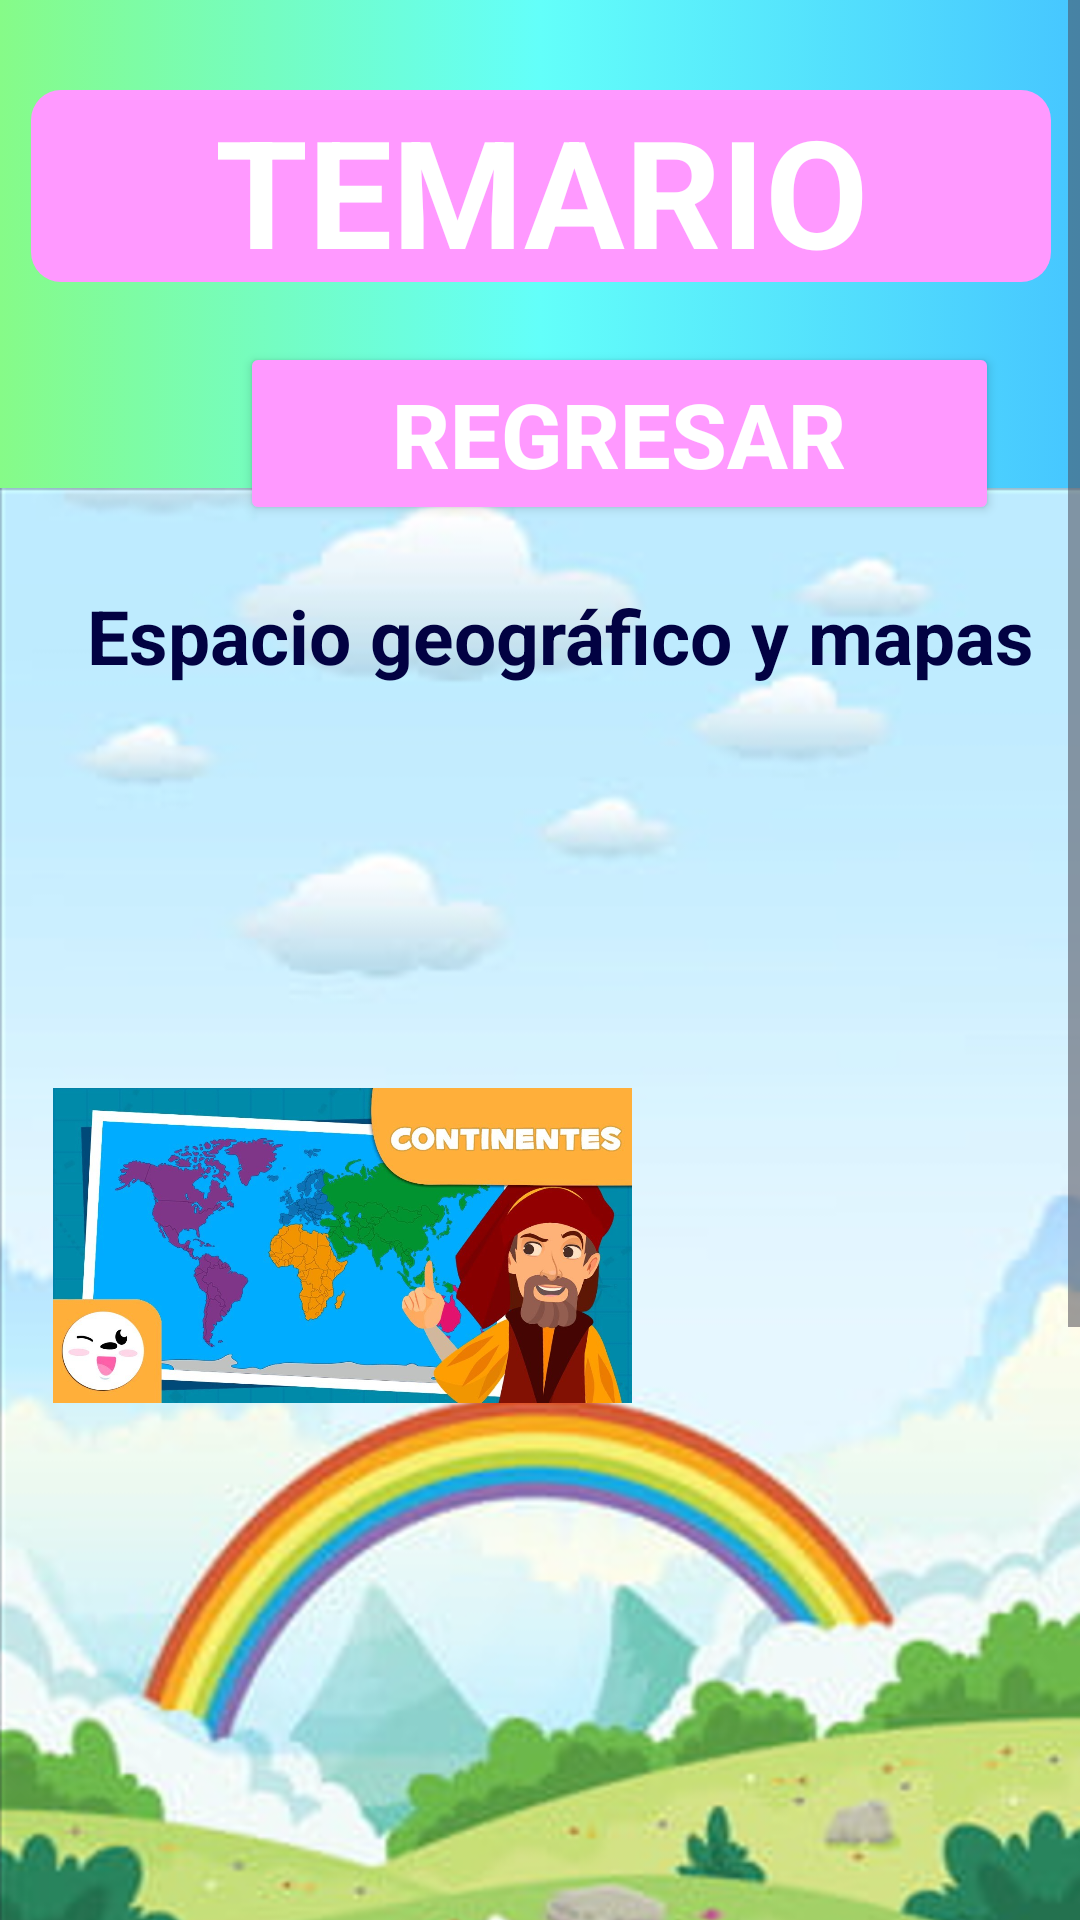

Produce the Android XML layout that renders to this screen, including the resource entries it uses.
<!-- AndroidManifest.xml: application theme Theme.ProyectoFinalGeoterra -->
<!-- res/layout/menu.xml -->
<?xml version="1.0" encoding="utf-8"?>
<ScrollView xmlns:app="http://schemas.android.com/apk/res-auto"
    xmlns:tools="http://schemas.android.com/tools"
    android:layout_width="fill_parent"
    android:layout_height="fill_parent"
    xmlns:android="http://schemas.android.com/apk/res/android">
    <androidx.constraintlayout.widget.ConstraintLayout
        android:layout_width="match_parent"
        android:layout_height="match_parent"
        android:background="@drawable/fondo_degradado">

        <ImageView
            android:id="@+id/imageView2"
            android:layout_width="match_parent"
            android:layout_height="match_parent"
            app:layout_constraintBottom_toBottomOf="parent"
            app:layout_constraintEnd_toEndOf="parent"
            app:layout_constraintHorizontal_bias="0.0"
            app:layout_constraintStart_toStartOf="parent"
            app:layout_constraintTop_toTopOf="parent"
            app:layout_constraintVertical_bias="0.0"
            app:srcCompat="@drawable/fond" />

        <TextView
            android:id="@+id/textView2"
            android:layout_width="380dp"
            android:layout_height="64dp"
            android:layout_marginTop="30dp"
            android:layout_marginBottom="20dp"
            android:background="@drawable/fondo_textview"
            android:text="TEMARIO"
            android:textAlignment="center"
            android:textColor="#FFFFFF"
            android:textSize="50dp"
            android:textStyle="bold"
            app:layout_constraintBottom_toTopOf="@+id/btnRegresar"
            app:layout_constraintEnd_toEndOf="parent"
            app:layout_constraintStart_toStartOf="parent"
            app:layout_constraintTop_toTopOf="parent"
            app:layout_constraintVertical_bias="0.296" />

        <Button
            android:id="@+id/btnRegresar"
            android:layout_width="253dp"
            android:layout_height="61dp"
            android:layout_marginStart="80dp"
            android:layout_marginEnd="80dp"
            android:layout_marginBottom="20dp"
            android:backgroundTint="#FF99FF"
            android:text="Regresar"
            android:textColor="#FFFFFF"
            android:textSize="30sp"
            android:textStyle="bold"
            app:layout_constraintBottom_toTopOf="@+id/textView3"
            app:layout_constraintEnd_toEndOf="parent"
            app:layout_constraintHorizontal_bias="0.0"
            app:layout_constraintStart_toStartOf="parent" />

        <ImageButton
            android:id="@+id/button3"
            android:layout_width="163dp"
            android:layout_height="126dp"
            android:layout_marginBottom="8dp"
            android:background="@drawable/mapa"
            android:text="Interpretación de mapas"
            android:textColor="#FFFFFF"
            android:textStyle="bold"
            app:layout_constraintBottom_toTopOf="@+id/button4"
            app:layout_constraintEnd_toEndOf="parent"
            app:layout_constraintStart_toStartOf="parent" />

        <ImageButton
            android:id="@+id/button4"
            android:layout_width="193dp"
            android:layout_height="105dp"
            android:layout_marginBottom="12dp"
            android:background="@drawable/continentes"
            android:text="Continentes del mundo"
            android:textColor="#FFFFFF"
            android:textStyle="bold"
            app:layout_constraintBottom_toTopOf="@+id/button5"
            app:layout_constraintEnd_toEndOf="parent"
            app:layout_constraintHorizontal_bias="0.105"
            app:layout_constraintStart_toStartOf="parent" />

        <ImageButton
            android:id="@+id/button5"
            android:layout_width="180dp"
            android:layout_height="172dp"
            android:layout_marginBottom="52dp"
            android:background="@drawable/paises"
            android:text="Países del mundo"
            android:textColor="#FFFFFF"
            android:textStyle="bold"
            app:layout_constraintBottom_toTopOf="@+id/button6"
            app:layout_constraintEnd_toEndOf="parent"
            app:layout_constraintHorizontal_bias="0.068"
            app:layout_constraintStart_toStartOf="parent" />

        <Button
            android:id="@+id/button6"
            android:layout_width="wrap_content"
            android:layout_height="wrap_content"
            android:layout_marginBottom="32dp"
            android:text="7 Maravillas del mundo"
            android:textStyle="bold"
            android:textColor="#FFFFFF"
            android:backgroundTint="#FF99FF"
            app:layout_constraintBottom_toTopOf="@+id/button10"
            app:layout_constraintEnd_toEndOf="parent"
            app:layout_constraintHorizontal_bias="0.083"
            app:layout_constraintStart_toStartOf="parent" />

        <TextView
            android:id="@+id/textView3"
            android:layout_width="wrap_content"
            android:layout_height="wrap_content"
            android:text="Espacio geográfico y mapas"
            android:textColor="#020242"
            android:textSize="25sp"
            android:textStyle="bold"
            app:layout_constraintBottom_toTopOf="@+id/button3"
            app:layout_constraintEnd_toEndOf="parent"
            app:layout_constraintHorizontal_bias="0.656"
            app:layout_constraintStart_toStartOf="parent" />

        <Button
            android:id="@+id/button10"
            android:layout_width="wrap_content"
            android:layout_height="wrap_content"
            android:layout_marginBottom="30dp"
            android:text="Estados de México."
            android:textStyle="bold"
            android:textColor="#FFFFFF"
            android:backgroundTint="#FF99FF"
            app:layout_constraintBottom_toTopOf="@+id/button11"
            app:layout_constraintEnd_toEndOf="parent"
            app:layout_constraintStart_toStartOf="parent" />

        <Button
            android:id="@+id/button11"
            android:layout_width="wrap_content"
            android:layout_height="wrap_content"
            android:layout_marginBottom="16dp"
            android:backgroundTint="#FF99FF"
            android:text="Capitales de México"
            android:textColor="#FFFFFF"
            android:textStyle="bold"
            app:layout_constraintBottom_toBottomOf="parent"
            app:layout_constraintEnd_toEndOf="parent"
            app:layout_constraintHorizontal_bias="0.935"
            app:layout_constraintStart_toStartOf="parent" />

    </androidx.constraintlayout.widget.ConstraintLayout>
</ScrollView>
<!-- resources referenced by this layout -->
<resources>
  <!-- drawable continentes: png bitmap (drawable, 640573 bytes) -->
  <!-- drawable fond: png bitmap (drawable, 388486 bytes) -->
  <!-- drawable fondo_degradado (drawable) -->
  <?xml version="1.0" encoding="utf-8"?>
  <selector xmlns:android="http://schemas.android.com/apk/res/android">
      <item>
          <shape android:shape="rectangle">
              <gradient
                  android:startColor="@color/colorUno"
                  android:centerColor="@color/colorDos"
                  android:endColor="@color/colorTres"
                  />
          </shape>
      </item>
  </selector>
  <!-- drawable fondo_textview (drawable) -->
  <?xml version="1.0" encoding="utf-8"?>
  <layer-list xmlns:android="http://schemas.android.com/apk/res/android">
      <item android:left="20dp" android:right="20dp" >
          <shape android:shape="rectangle">
              <solid android:color="#FF99FF" /> 
              <corners android:radius="10dp" /> 
          </shape>
      </item>
      <item android:left="10dp" android:right="10dp">
          <shape android:shape="rectangle">
              <solid android:color="@android:color/transparent" /> 
          </shape>
      </item>
  </layer-list>
  <style name="Theme.ProyectoFinalGeoterra" parent="Base.Theme.ProyectoFinalGeoterra" />
  <color name="colorUno">#86FB88</color>
  <color name="colorDos">#63FFFA</color>
  <color name="colorTres">#46C6FF</color>
  <style name="Base.Theme.ProyectoFinalGeoterra" parent="Theme.Material3.DayNight.NoActionBar">
          
          
      </style>
</resources>
